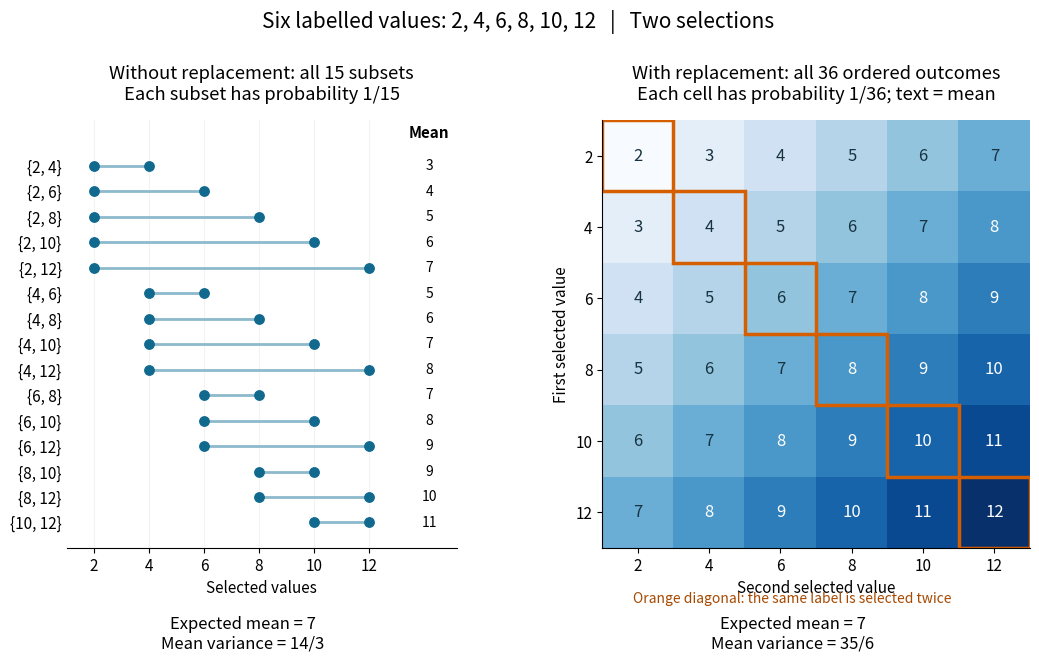

This chart was generated by the following Python code: (Note: this script raises an exception after producing the figure.)
"""Enumerate two-draw designs; Python 3.14, matplotlib 3.10, numpy 2.3."""
from itertools import combinations, product
from pathlib import Path
import matplotlib.pyplot as plt
from matplotlib.colors import Normalize
import numpy as np


def main():
    values = np.arange(2, 13, 2)
    subsets = list(combinations(values, 2))
    replacement = list(product(values, repeat=2))
    assert len(subsets) == 15 and len(replacement) == 36
    assert np.isclose(np.var(np.mean(subsets, axis=1)), 14 / 3)
    assert np.isclose(np.var(np.mean(replacement, axis=1)), 35 / 6)
    plt.rcParams.update({'font.size': 11, 'axes.spines.top': False,
                         'axes.spines.right': False, 'figure.facecolor': 'white'})
    fig, axes = plt.subplots(1, 2, figsize=(11, 6.9), gridspec_kw={'width_ratios': [1, 1.12]})
    fig.suptitle('Six labelled values: 2, 4, 6, 8, 10, 12   |   Two selections', fontsize=15, y=.97)
    cmap = plt.get_cmap('Blues')
    norm = Normalize(2, 12)
    ax = axes[0]
    ax.set_title('Without replacement: all 15 subsets\nEach subset has probability 1/15', pad=15)
    for row, (a, b) in enumerate(subsets):
        mean = (a + b) / 2
        ax.scatter([a, b], [row, row], s=46, color='#116a8e', zorder=3)
        ax.plot([a, b], [row, row], color='#8db9cc', lw=2)
        ax.text(14.2, row, f'{mean:g}', ha='center', va='center', fontsize=10)
    ax.text(14.2, -1.1, 'Mean', ha='center', weight='bold')
    ax.set(xticks=values, yticks=np.arange(15),
           yticklabels=[f'{{{a}, {b}}}' for a, b in subsets], ylim=(15, -1.8), xlim=(1, 15.2),
           xlabel='Selected values')
    ax.grid(axis='x', alpha=.15)
    ax.spines['left'].set_visible(False)
    ax.tick_params(axis='y', length=0)
    ax = axes[1]
    means = (values[:, None] + values[None, :]) / 2
    ax.imshow(means, cmap=cmap, norm=norm, origin='upper', extent=(-.5, 5.5, 5.5, -.5))
    for i in range(6):
        for j in range(6):
            ax.text(j, i, f'{means[i, j]:g}', ha='center', va='center',
                    color='white' if means[i, j] >= 8 else '#183340', fontsize=12)
            if i == j:
                ax.add_patch(plt.Rectangle((j - .5, i - .5), 1, 1, fill=False,
                                          edgecolor='#d55e00', lw=2.5))
    ax.set_title('With replacement: all 36 ordered outcomes\nEach cell has probability 1/36; text = mean', pad=15)
    ax.set(xticks=np.arange(6), yticks=np.arange(6), xticklabels=values, yticklabels=values,
           xlabel='Second selected value', ylabel='First selected value')
    fig.text(.75, .11, 'Orange diagonal: the same label is selected twice',
             ha='center', fontsize=10, color='#a74900')
    fig.text(.25, .045, 'Expected mean = 7\nMean variance = 14/3', ha='center', fontsize=12)
    fig.text(.75, .045, 'Expected mean = 7\nMean variance = 35/6', ha='center', fontsize=12)
    fig.subplots_adjust(left=.09, right=.97, bottom=.19, top=.81, wspace=.34)
    fig.savefig(Path(__file__).stem + '.png', dpi=120, facecolor='white')
    plt.close(fig)


if __name__ == '__main__':
    main()
